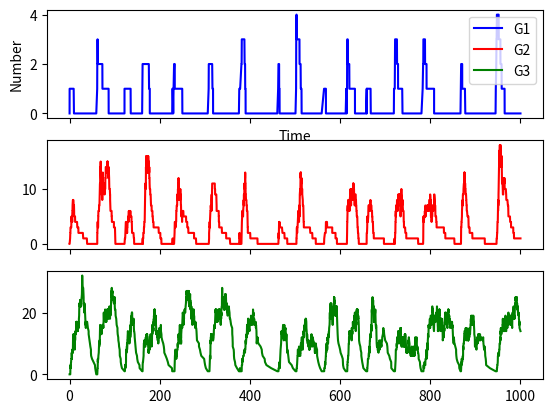

The matplotlib source for this figure:
import numpy as np
import matplotlib
import matplotlib.pyplot as plt
import random


G1 = [0]
G2 = [0]
G3 = [0]
t = [0]

tend = 1000

k_1 = 2
gamma_1 = 0.1
k_2 = 2
gamma_2 = 0.1
k_3 = 2
gamma_3 = 0.1
n = 9
c = 1


while t[-1] < tend:

        current_G1 = G1[-1]
        current_G2 = G2[-1]
        current_G3 = G3[-1]

        rates = [(c**n / (c**n + current_G3**n)) * k_1, gamma_1 * current_G1, \
        (current_G1**n / (c**n + current_G1**n)) * k_2, gamma_2 * current_G2, \
        (current_G2**n / (c**n + current_G2**n)) * k_3, gamma_3 * current_G3]

        rate_sum = sum(rates)

        tau = np.random.exponential(scale=1/rate_sum)

        t.append(t[-1] + tau)

        rand = random.uniform(0,1)


        # G1 production event
        if rand * rate_sum <= rates[0]:
                G1.append(G1[-1] + 1)
                G2.append(G2[-1])
                G3.append(G3[-1])

        # G1 decay event
        elif rand * rate_sum > rates[0] and rand * rate_sum <= sum(rates[:2]):
                G1.append(G1[-1] - 1)
                G2.append(G2[-1])
                G3.append(G3[-1])

        # G2 production event
        elif rand * rate_sum > sum(rates[:2]) and rand * rate_sum <= sum(rates[:3]):

                G1.append(G1[-1])
                G2.append(G2[-1] + 1)
                G3.append(G3[-1])

        # G2 decay event
        elif rand * rate_sum > sum(rates[:3]) and rand * rate_sum <= sum(rates[:4]):

                G1.append(G1[-1])
                G2.append(G2[-1] - 1)
                G3.append(G3[-1])

        # G3 production event
        elif rand * rate_sum > sum(rates[:4]) and rand * rate_sum <= sum(rates[:5]):

                G1.append(G1[-1])
                G2.append(G2[-1])
                G3.append(G3[-1] + 1)

        # G3 decay event
        elif rand * rate_sum > sum(rates[:5]) and rand * rate_sum <= sum(rates[:6]):
                G1.append(G1[-1])
                G2.append(G2[-1])
                G3.append(G3[-1] - 1)



f, (ax1, ax2, ax3) = plt.subplots(3, sharex=True, sharey=False)
line1, = ax1.plot(t , G1, color="b",label="G1")
line2, = ax2.plot(t , G2, color="r",label="G2")
line3, = ax3.plot(t , G3, color="g",label="G3")
ax1.set_ylabel('Number')
ax1.set_xlabel('Time')
ax1.legend(handles=[line1,line2,line3])
plt.show()
